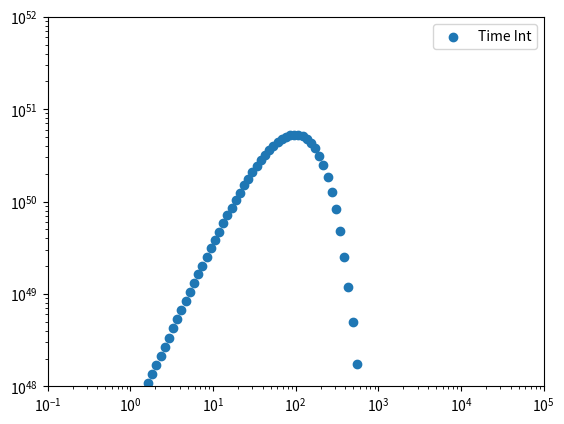

Write the Python code that produced this figure.
import numpy as np
import matplotlib.pyplot as plt 
import scipy.integrate as integrate 


c = 3*10**10
a = 7.566 * np.power(10.,-15.); 
kb_kev = 8.617*np.power(10.,-8. )

# Define constants that are used between methods
omega_m = 0.3 # matter density of the universe
omega_lam = 0.7 # dark energy density of the universe
H0 = 67.4*np.power(10,5) # Hubbles Constant cm/s/Mpc

def beta(gamma):
	return 1 - 1./2./np.power(gamma,2.)

def make_lor_prof(t_w,dt):

	num_shells = int(t_w / dt)
	lor_prof = np.zeros(shape = num_shells,dtype=[("TI",float),("GAMMA",float),("RADIUS",float)])


	lor_prof['TI'] = dt*np.linspace(start=0,stop = num_shells,num=num_shells)
	lor_prof['GAMMA'] = 333*(1+(2/3)*np.cos(5*np.pi*(1-(lor_prof['TI']/t_w))))*np.exp(- lor_prof['TI']/2/t_w)
	lor_prof['RADIUS'] =  - lor_prof['TI'] * beta(lor_prof['GAMMA'])

	return lor_prof

def calc_therm_params(lor_prof,E_iso,theta,ell,t_w,eps_therm,sigma):

	therm_lum = np.zeros(shape = len(lor_prof),dtype=[("TE",float),("TA",float),("DT",float),("RADIUS",float),("TEMP",float),("LUM",float)])

	E_iso_dot = E_iso / t_w
	E_dot = E_iso_dot * np.power(theta,2.)/4.
	E_dot_therm = E_dot * eps_therm

	therm_lum['RADIUS'] = 2.9 * 1.e13 * (E_iso_dot/1.e53) / (1.+sigma) /  np.power(lor_prof['GAMMA']/100.,3.) / c
	# therm_lum['RADIUS'] = 0.2 * (E_dot/lor_prof['GAMMA']/c**2) / (8*np.pi * c * lor_prof['GAMMA']**2) / c
	
	therm_lum['TE'] = (therm_lum['RADIUS'] - lor_prof['RADIUS']) / beta(lor_prof['GAMMA'])
	therm_lum['TA'] = therm_lum['TE'] - therm_lum['RADIUS']
	therm_lum['DT'] = therm_lum['RADIUS'] / 2 / np.power(lor_prof['GAMMA'],2)

	Phi = np.power(theta,-2/3) * np.power(therm_lum['RADIUS']*c,-2/3) * np.power(ell,2/3) * np.power(lor_prof['GAMMA'],2/3)

	T0 = np.power(E_dot_therm / c / a / (np.pi * ell**2), 0.25)
	therm_lum['TEMP'] = T0 * Phi

	# therm_lum['LUM'] = E_dot_therm * Phi
	# therm_lum['LUM'] = np.power(lor_prof['GAMMA'],8/3) * eps_therm * c**2 * np.power(E_dot,1/3) * np.power(8*np.pi*ell/0.2/theta,2/3) # Using M_dot = E_dot / Gamma c^2
	therm_lum['LUM'] = np.power(lor_prof['GAMMA'],8/3) * eps_therm * c**2 * E_dot * np.power(E_iso_dot,-2/3) * np.power(8*np.pi*ell/0.2/theta,2/3) # Using M_dot = E_iso_dot / Gamma c^2

	return therm_lum

def calc_therm_spec(therm_spectrum,therm_lum,tmin,tmax):
	
	spectrum_sum = 0
	therm_spectrum['RATE'] *= 0

	# Calculate the normalization
	norm = 0.; 
	e_hi = 5e3;
	e_lo = 1e-6;
	norm_num_bin= int(20.*np.log10(e_hi/e_lo));
	norm_energy_axis = np.logspace(start=np.log10(e_lo),stop=np.log10(e_hi),num=norm_num_bin);
	norm_de_axis = np.zeros(shape=len(norm_energy_axis))
	norm_de_axis[0:-1] = [(norm_energy_axis[i+1] - norm_energy_axis[i]) for i in range(len(norm_energy_axis)-1)]
	norm_de_axis[-1] = therm_spectrum['DE'][-2]

	for i in range(len(therm_lum)):
		if (therm_lum['TA'][i] <= tmax) and ((therm_lum['TA'][i]+therm_lum['DT'][i] >= tmin) ):
			
			en_curr=0.
			norm=0.
			for j in range(norm_num_bin-1):
				en_curr = norm_energy_axis[j];
				if(en_curr < 5.*np.power(10.,3.)):
					norm += norm_de_axis[j] * ThermalSpec(en_curr,therm_lum['TEMP'][i]);

			tmp_val=0.;
			for j in range(len(therm_spectrum)):
				en_curr = therm_spectrum['ENERGY'][j];
					
				if(en_curr < 5.*pow(10.,3.)):
					tmp_val = therm_lum['LUM'][i] * ThermalSpec(en_curr,therm_lum['TEMP'][i]) / norm;
				else:
					tmp_val=0;

				# Add the contribution to the total spectrum according to a Left-Riemann-Sum
				
				spectrum_sum += therm_spectrum['DE'][j] * tmp_val;
				# Check if the spectrum rate per energy bin is requested and store it if so. 
				therm_spectrum['RATE'][j] += tmp_val;

	return spectrum_sum

def ThermalSpec(energy,temp, alpha=0.4,norm=1):

	return norm*np.power(energy/temp/kb_kev,1.+alpha)/(np.exp(energy/temp/kb_kev) - 1.);


def calc_therm_light_curve(therm_lum,emin,emax):

	light_curve = np.zeros(shape=len(therm_lum),dtype=[("TIME",float),("RATE",float)])
	light_curve['TIME'] = therm_lum['TA']

	spec_e_min = emin
	spec_e_max = emax
	num_e_bins = 100

	therm_spectrum = np.zeros(shape = num_e_bins, dtype=[("ENERGY",float),("RATE",float),("DE",float)])
	therm_spectrum['ENERGY'] = np.logspace(start=np.log10(spec_e_min), stop=np.log10(spec_e_max),num=num_e_bins)
	therm_spectrum['DE'][0:-1] = [(therm_spectrum['ENERGY'][i+1] - therm_spectrum['ENERGY'][i]) for i in range(len(therm_spectrum['ENERGY'])-1)]
	therm_spectrum['DE'][-1] = therm_spectrum['DE'][-2]

	e_hi = 5e3;
	e_lo = 1e-6;
	norm_num_bin= int(20.*np.log10(e_hi/e_lo));
	norm_energy_axis = np.logspace(start=np.log10(e_lo),stop=np.log10(e_hi),num=norm_num_bin);
	norm_de_axis = np.zeros(shape=len(norm_energy_axis))
	norm_de_axis[0:-1] = [(norm_energy_axis[i+1] - norm_energy_axis[i]) for i in range(len(norm_energy_axis)-1)]
	norm_de_axis[-1] = therm_spectrum['DE'][-2]

	for i in range(len(light_curve)-1):
		light_curve['RATE'][i] = calc_therm_spec(therm_spectrum=therm_spectrum, therm_lum=therm_lum, tmin=light_curve['TIME'][i], tmax=light_curve['TIME'][i+1])/(light_curve['TIME'][i+1]-light_curve['TIME'][i])

	return light_curve

def lum_dis(z: float):
	""" 
	Caclulate luminosity distance for redshift z
	"""
	lum_dis_Mpc = ((1+z)*c/H0 ) * integrate.quad(lambda zi: 1/np.sqrt( ((omega_m*np.power(1+zi,3) )+omega_lam) ),0,z)[0]
	lum_dis_cm = lum_dis_Mpc * 3.086e24 # Mpc -> cm
	return lum_dis_cm

if __name__ == "__main__":

	t_w = 10
	dt = 0.01
	E_iso = 1e54
	theta = 0.1
	ell = 3e6
	eps_therm = 0.03
	sigma = 0.1

	z = 1

	lor_prof = make_lor_prof(t_w = t_w, dt = dt)

	# ax = plt.figure().gca()
	# ax.scatter(-lor_prof['RADIUS'],lor_prof['GAMMA']/100)

	therm_lum = calc_therm_params(lor_prof=lor_prof, E_iso=E_iso, theta=theta, ell=ell, t_w=t_w, eps_therm=eps_therm, sigma=sigma)

	# ax = plt.figure().gca()
	# ax.scatter(therm_lum['TA']*(1+z),therm_lum['LUM'])
	# ax = plt.figure().gca()
	# ax.scatter(therm_lum['TA']*(1+z),therm_lum['TEMP']*kb_kev/(1+z))
	# ax.set_yscale("log")
	# ax = plt.figure().gca()
	# ax.scatter(therm_lum['TA'],lor_prof['GAMMA']**(8./3.))

	spec_e_min = 0.1
	spec_e_max = 1e4
	num_e_bins = 100
	therm_spectrum = np.zeros(shape = num_e_bins, dtype=[("ENERGY",float),("RATE",float),("DE",float)])
	therm_spectrum['ENERGY'] = np.logspace(start=np.log10(spec_e_min), stop=np.log10(spec_e_max),num=num_e_bins)
	therm_spectrum['DE'][0:-1] = [(therm_spectrum['ENERGY'][i+1] - therm_spectrum['ENERGY'][i]) for i in range(len(therm_spectrum['ENERGY'])-1)]
	therm_spectrum['DE'][-1] = therm_spectrum['DE'][-2]
	tmin = 0
	tmax = 30

	ax = plt.figure().gca()
	calc_therm_spec(therm_spectrum=therm_spectrum, therm_lum=therm_lum,tmin= tmin,tmax= tmax)
	therm_spectrum['RATE']/=(tmax-tmin)
	ax.scatter(therm_spectrum['ENERGY']/(1+z),therm_spectrum['RATE']*(therm_spectrum['ENERGY']**2),label="Time Int")

	# t_arr = np.array([(3.9,4.1),(4.6,4.8),(11.8,12.)])
	# for i in range(len(t_arr)):
	# 	therm_spectrum['RATE'] *= 0.
	# 	tmin = t_arr[i][0] / (1+z)
	# 	tmax = t_arr[i][1] / (1+z)
	# 	calc_therm_spec(therm_spectrum=therm_spectrum, therm_lum=therm_lum,tmin= tmin,tmax= tmax)
	# 	therm_spectrum['RATE']/=(tmax-tmin)
	# 	ax.scatter(therm_spectrum['ENERGY']/(1+z),therm_spectrum['RATE']*(therm_spectrum['ENERGY']**2),label="{:.2f} - {:.2f} s".format(t_arr[i][0],t_arr[i][1]))

	ax.set_xscale("log")
	ax.set_yscale("log")

	ax.set_ylim(1e48,1e52)
	ax.set_xlim(0.1,1e5)
	ax.legend()

	# plt.savefig("figs/2023-08-23-spectra-time-res.png")
	
	"""
	lc_t_min = 0
	lc_t_max = 10
	dt = 0.01
	lc_e_min = 8
	lc_e_max = 4e4

	light_curve = calc_therm_light_curve(therm_lum=therm_lum,emin=lc_e_min,emax=lc_e_max)

	light_curve['TIME'] *= (1+z)
	light_curve['RATE'] /= (4*np.pi*lum_dis(z)**2)

	ax = plt.figure().gca()
	# colors = ["C1","C2","C3"]
	# for i in range(len(t_arr)):
	# 	ax.axvspan(xmin=t_arr[i][0],xmax=t_arr[i][1],alpha=0.5,color=colors[i])

	ax.scatter(light_curve['TIME'],light_curve['RATE'],marker=".")

	# plt.savefig("figs/2023-08-23-light-curves-v2.png")
	"""

	plt.show()

"""
Some notes:
1. In the equation for R_ph (Eq 9 in H13), is M_dot the isotropic equivalent? 
(because I get better agreement when I use the isotropic equivalent power
than the beaming corrected power)


"""